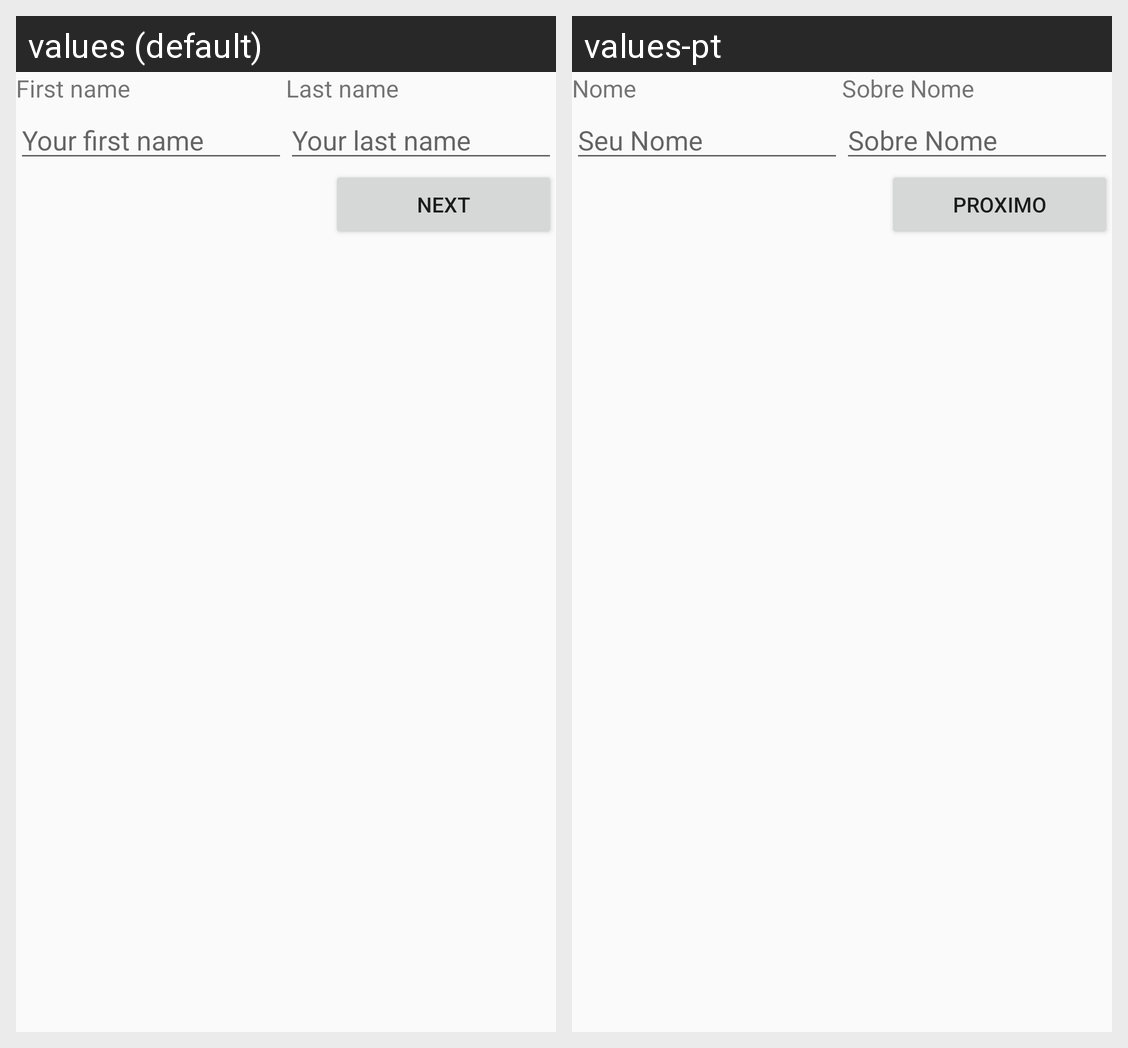

Locale-by-locale string values for the Android screen shown in this grid:
Android screen res/layout/activity_record_one.xml rendered under 2 locales, left to right: values (default), values-pt. Device: Nexus 5 (rendered at 1080×1920; each locale shown at half size, 540×960, under a caption strip naming it); theme AppTheme.
Strings drawn on this screen, with the default value and each locale's value (text and hints the layout hard-codes, and strings that could not be matched under every locale, appear in the picture but are not listed):

tv_first_name
  values: First name
  values-pt: Nome

tv_last_name
  values: Last name
  values-pt: Sobre Nome

et_hint_first_name
  values: Your first name
  values-pt: Seu Nome

et_hint_last_name
  values: Your last name
  values-pt: Sobre Nome

bt_record_name_next
  values: Next
  values-pt: Proximo
